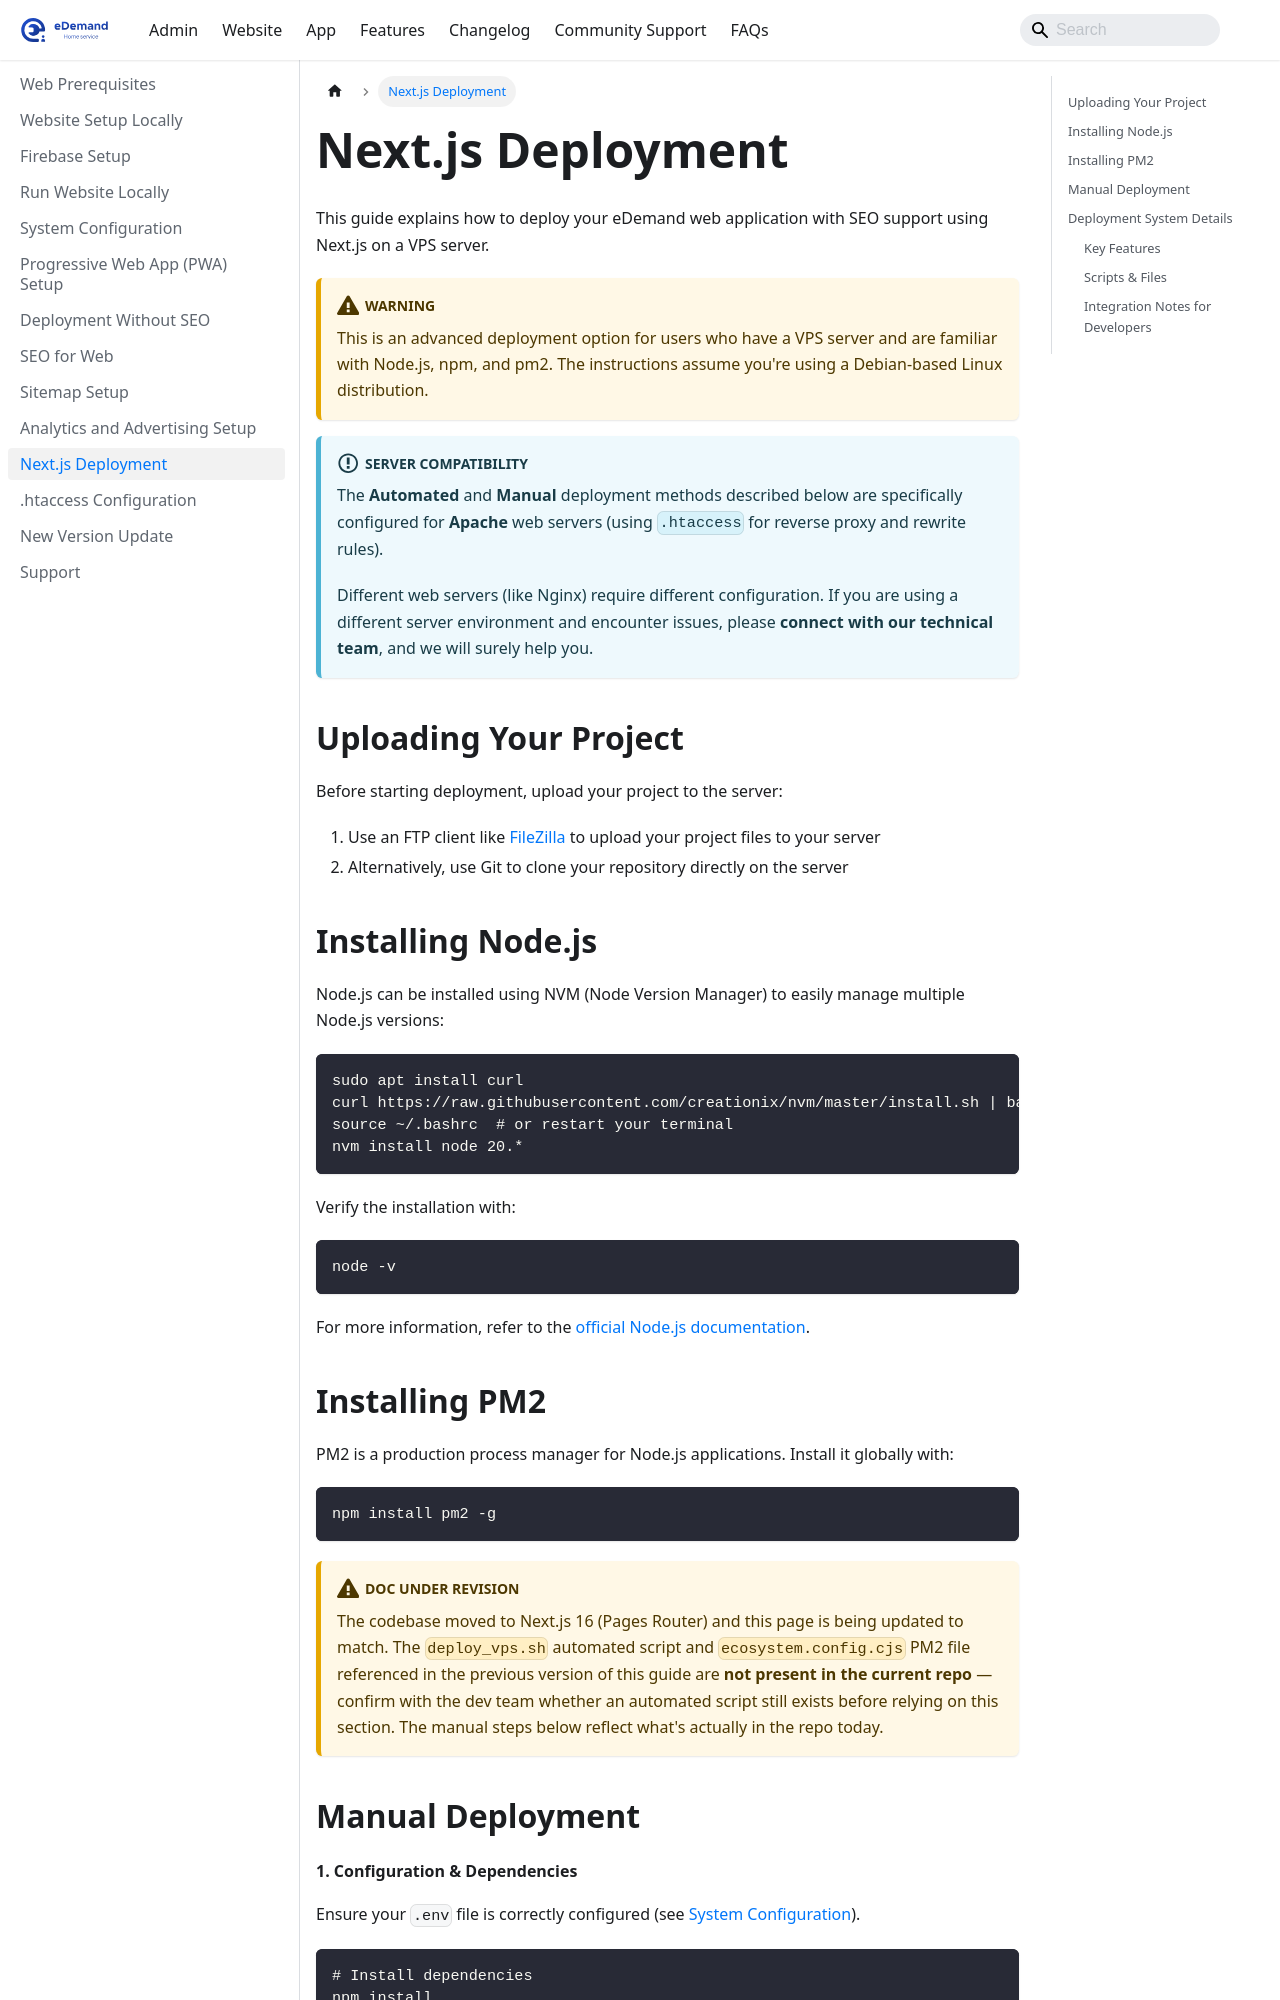

repository: WRTeam-in/eDemand-Doc · page: docs/website-setup/nextjs-deployment/index.html · generator: docusaurus

---
sidebar_position: 11
---

# Next.js Deployment

This guide explains how to deploy your eDemand web application with SEO support using Next.js on a VPS server.

:::warning
This is an advanced deployment option for users who have a VPS server and are familiar with Node.js, npm, and pm2. The instructions assume you're using a Debian-based Linux distribution.
:::

:::info Server Compatibility
The **Automated** and **Manual** deployment methods described below are specifically configured for **Apache** web servers (using `.htaccess` for reverse proxy and rewrite rules).

Different web servers (like Nginx) require different configuration. If you are using a different server environment and encounter issues, please **connect with our technical team**, and we will surely help you.
:::

## Uploading Your Project

Before starting deployment, upload your project to the server:

1. Use an FTP client like [FileZilla](https://filezilla-project.org/download.php) to upload your project files to your server
2. Alternatively, use Git to clone your repository directly on the server

## Installing Node.js

Node.js can be installed using NVM (Node Version Manager) to easily manage multiple Node.js versions:

```bash
sudo apt install curl
curl https://raw.githubusercontent.com/creationix/nvm/master/install.sh | bash
source ~/.bashrc  # or restart your terminal
nvm install node 20.*
```

Verify the installation with:

```bash
node -v
```

For more information, refer to the [official Node.js documentation](https://nodejs.org/docs/latest/api/).

## Installing PM2

PM2 is a production process manager for Node.js applications. Install it globally with:

```bash
npm install pm2 -g
```

:::caution Doc under revision
The codebase moved to Next.js 16 (Pages Router) and this page is being updated to match. The `deploy_vps.sh` automated script and `ecosystem.config.cjs` PM2 file referenced in the previous version of this guide are **not present in the current repo** — confirm with the dev team whether an automated script still exists before relying on this section. The manual steps below reflect what's actually in the repo today.
:::

## Manual Deployment
